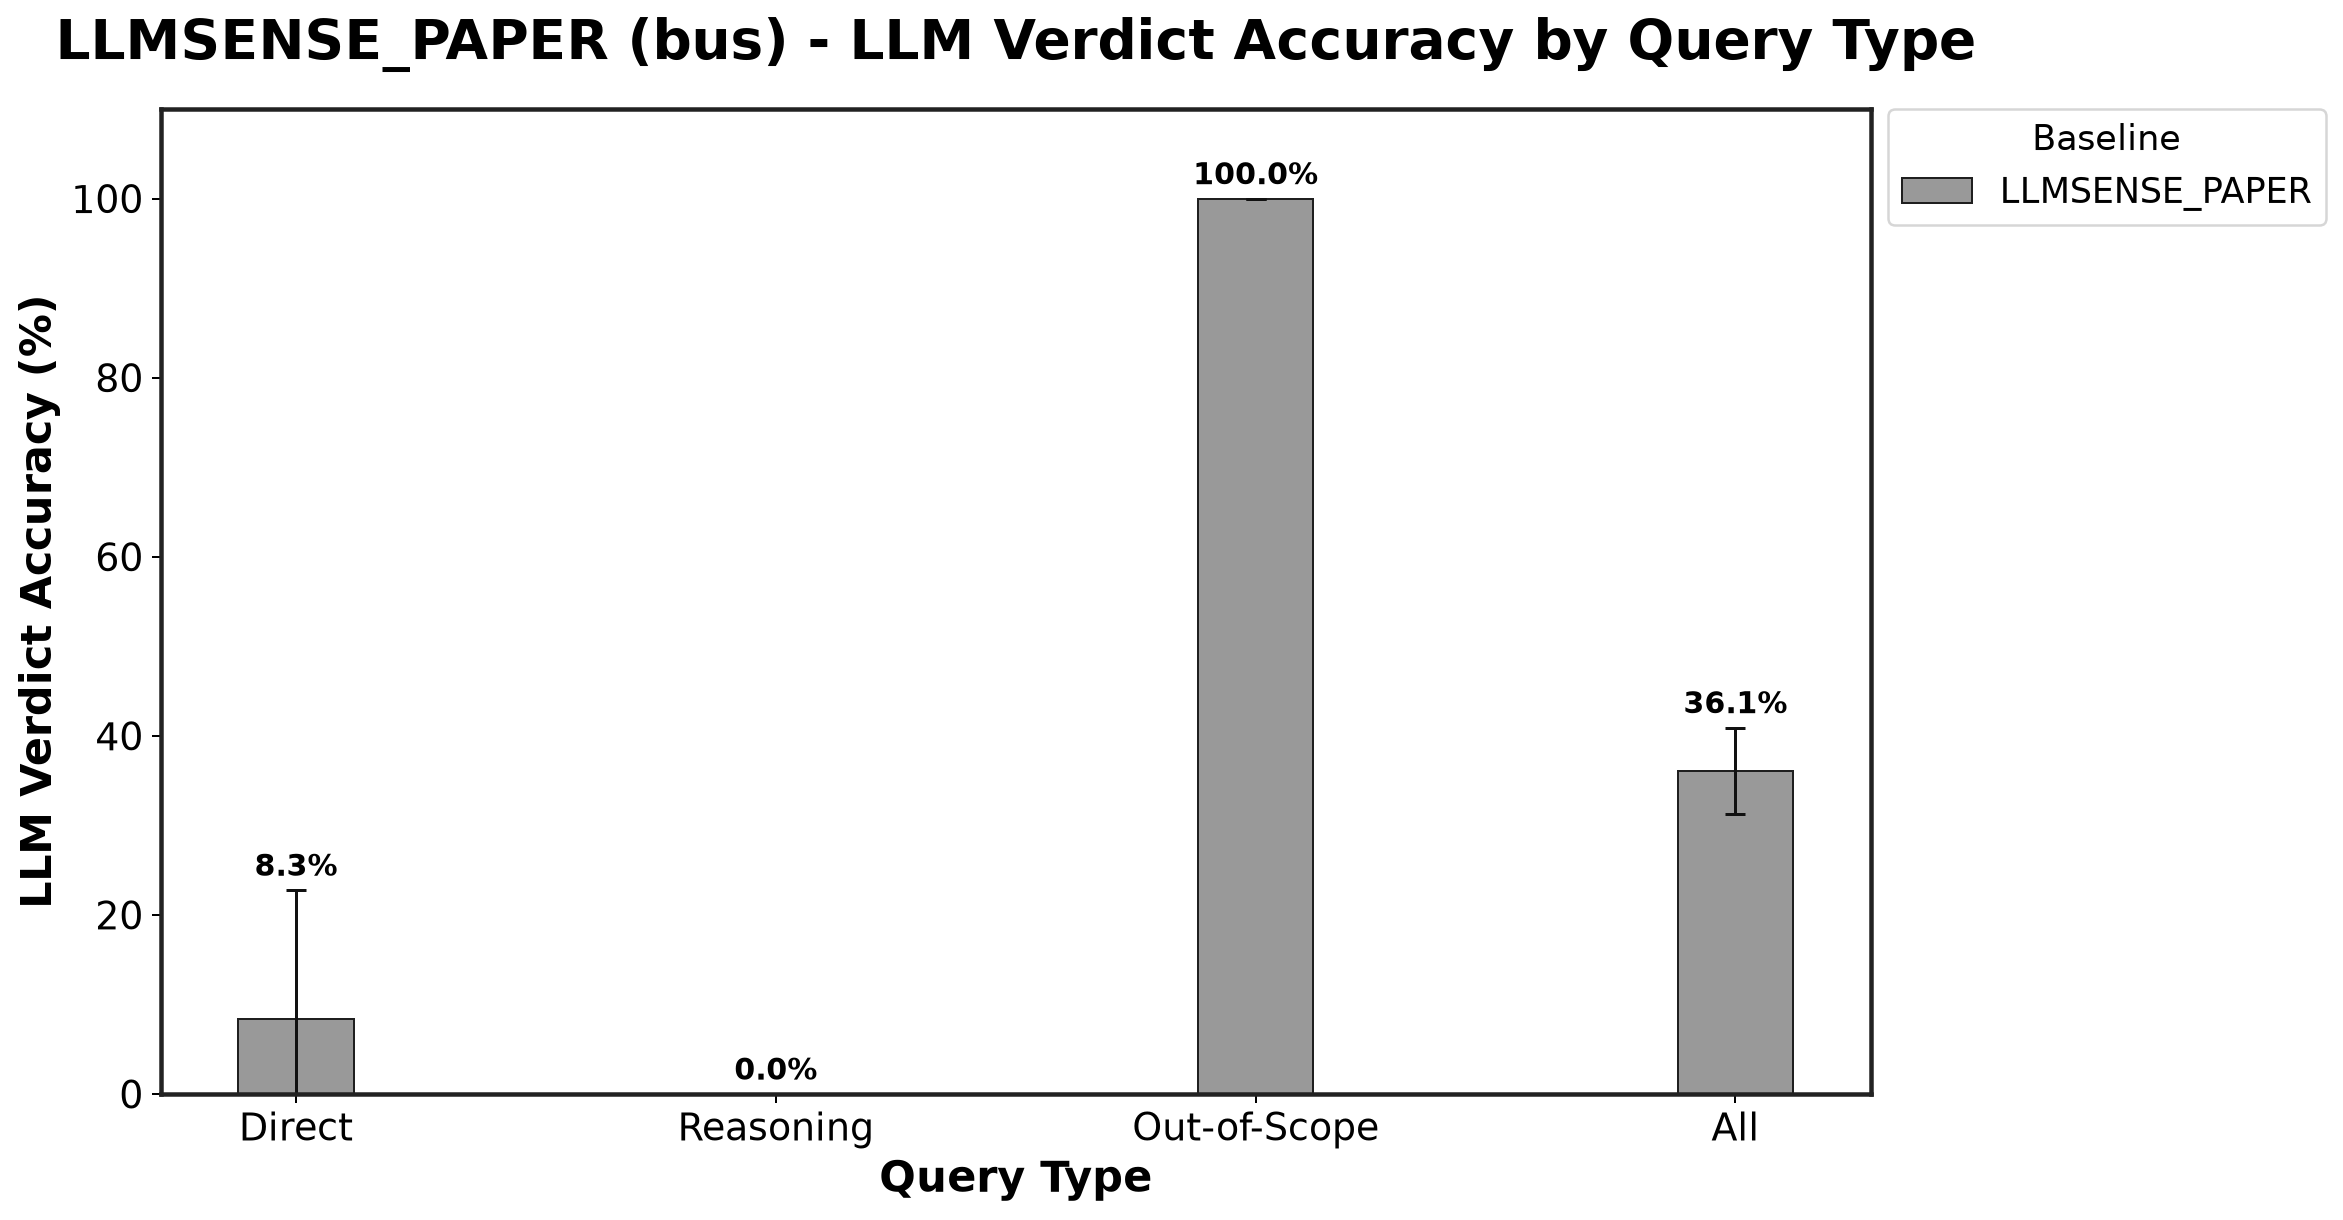

Source data for this figure (header and first rows):
Baseline, Direct_mean, Direct_std, Reasoning_mean, Reasoning_std, Out-of-Scope_mean, Out-of-Scope_std
LLMSENSE_PAPER, 8.333, 14.43, 0.0, 0.0, 100.0, 0.0
